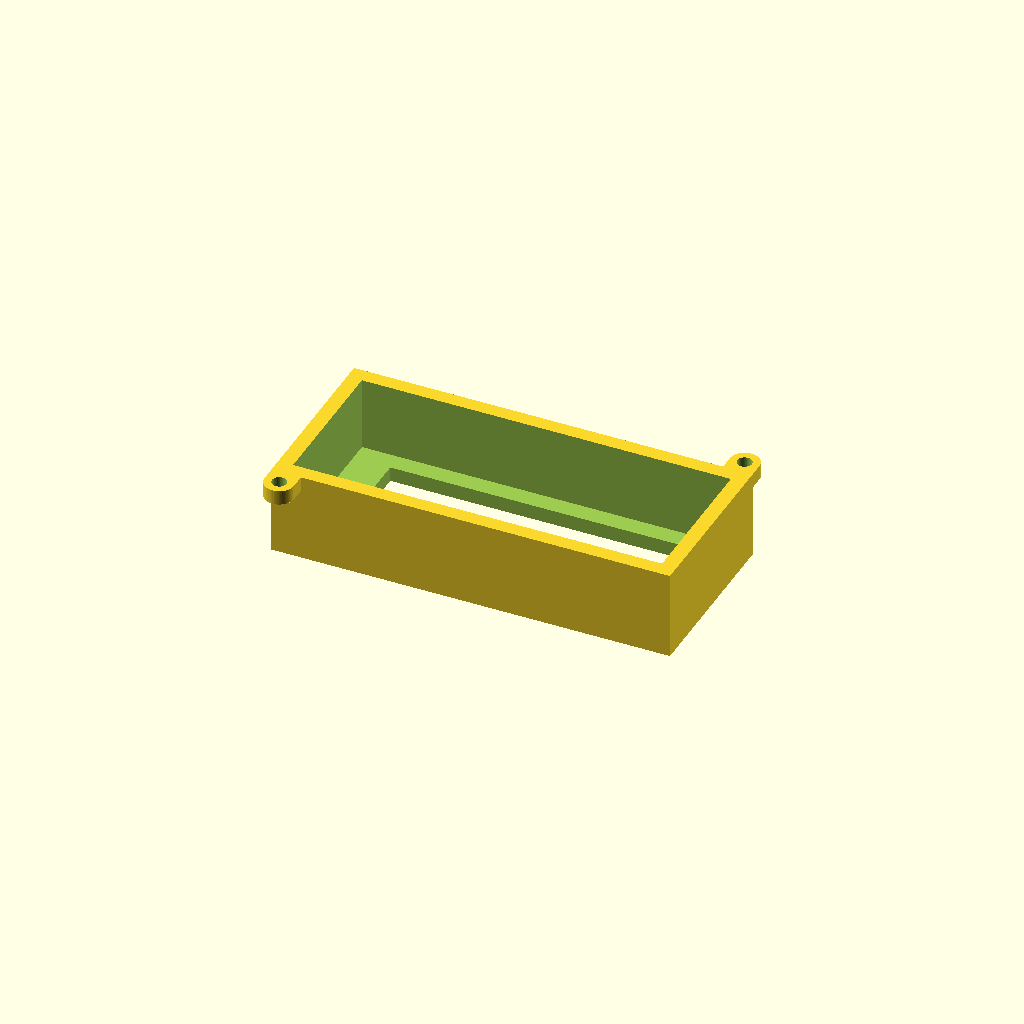
Cell 1 — every parameter at its default value.
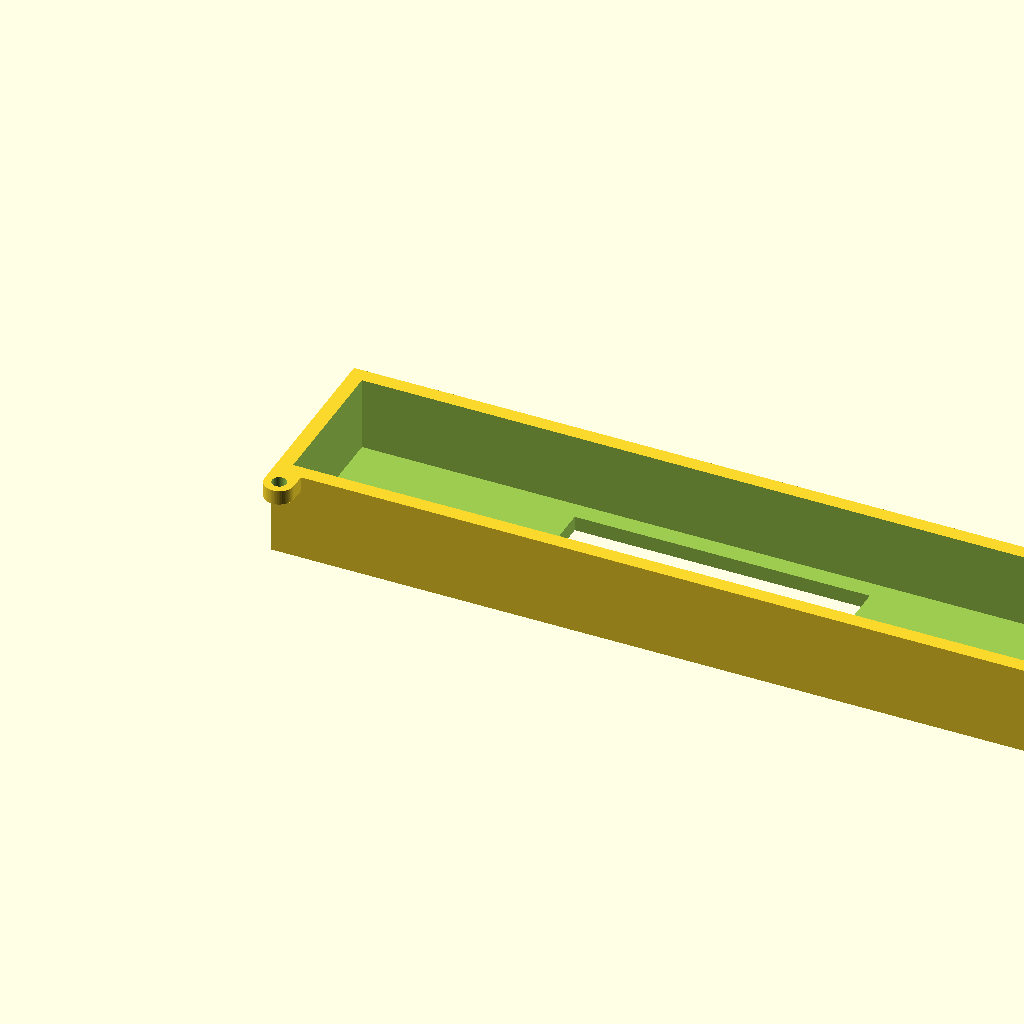
Cell 2 — inner_length set to 100, the other parameters unchanged.
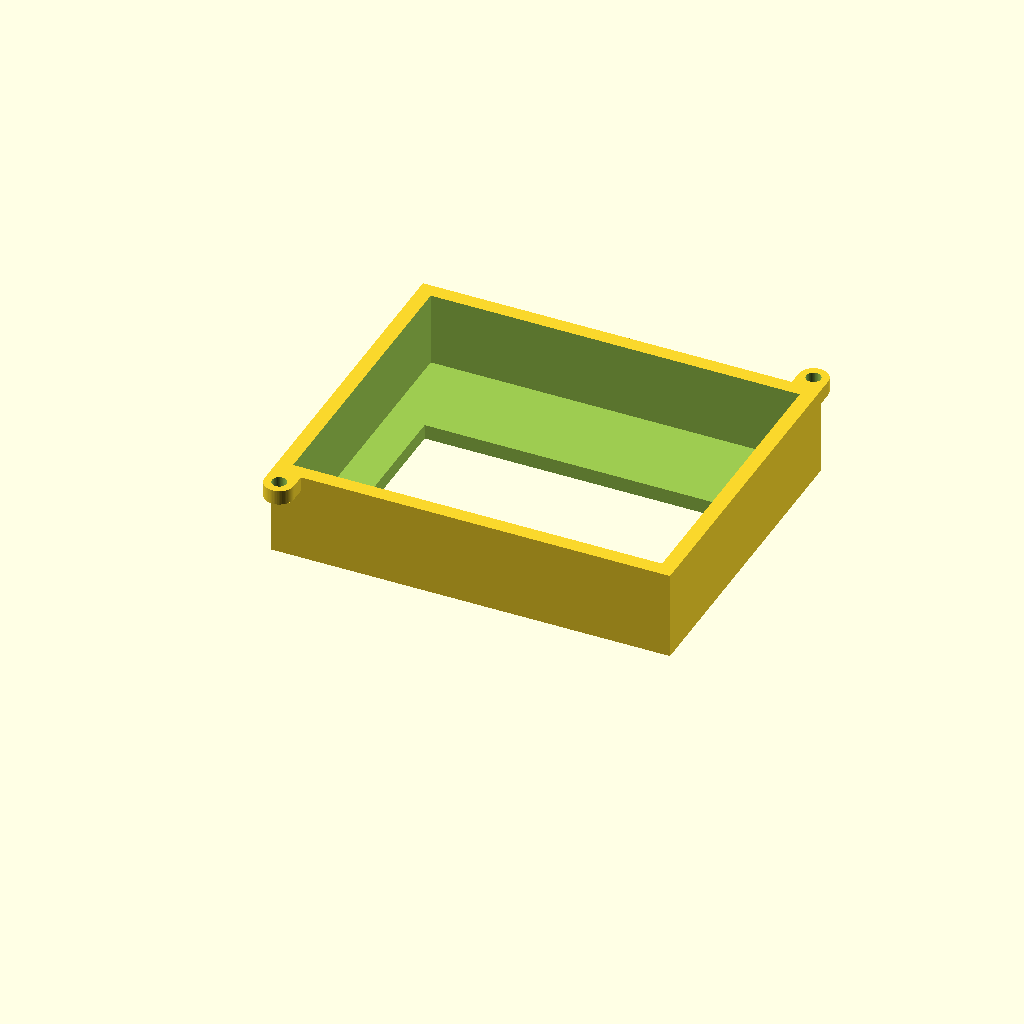
Cell 3: the same model with inner_width = 40.
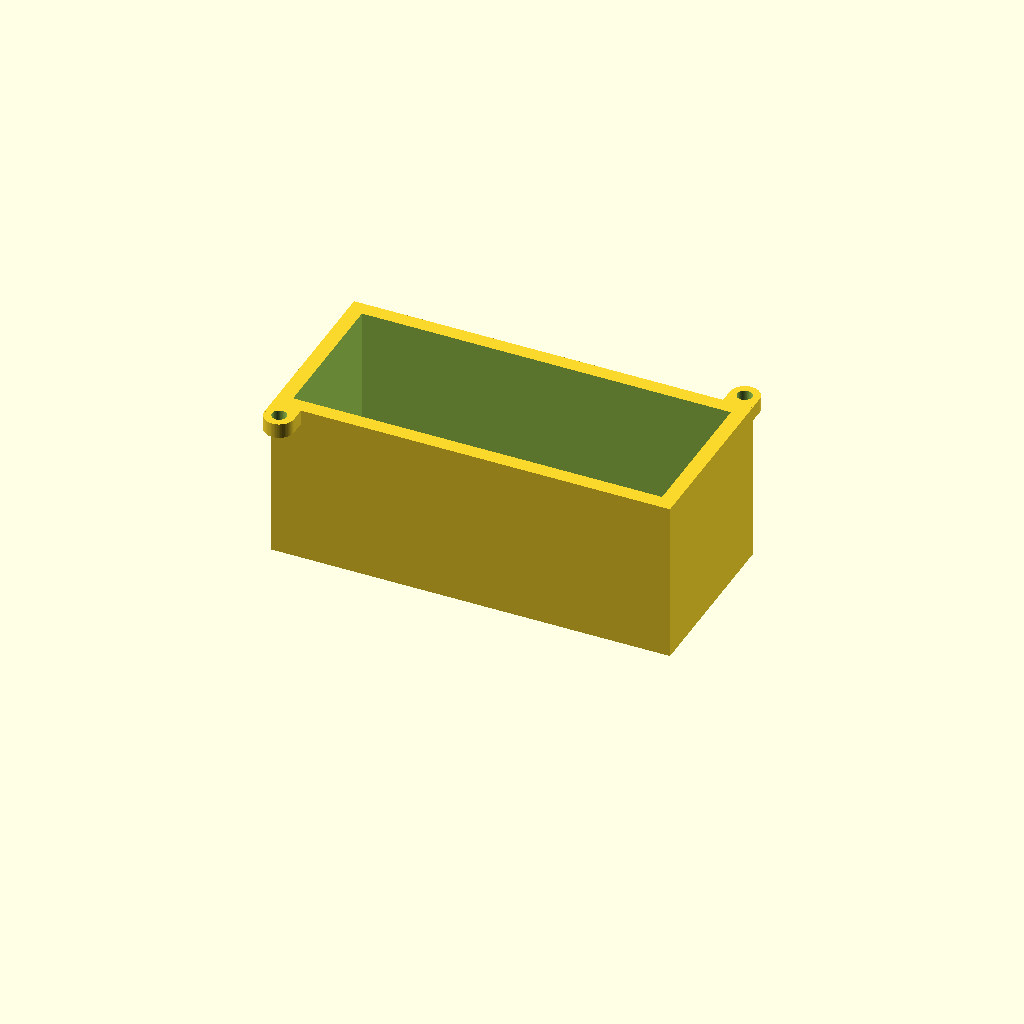
Cell 4 — inner_height set to 20, the other parameters unchanged.
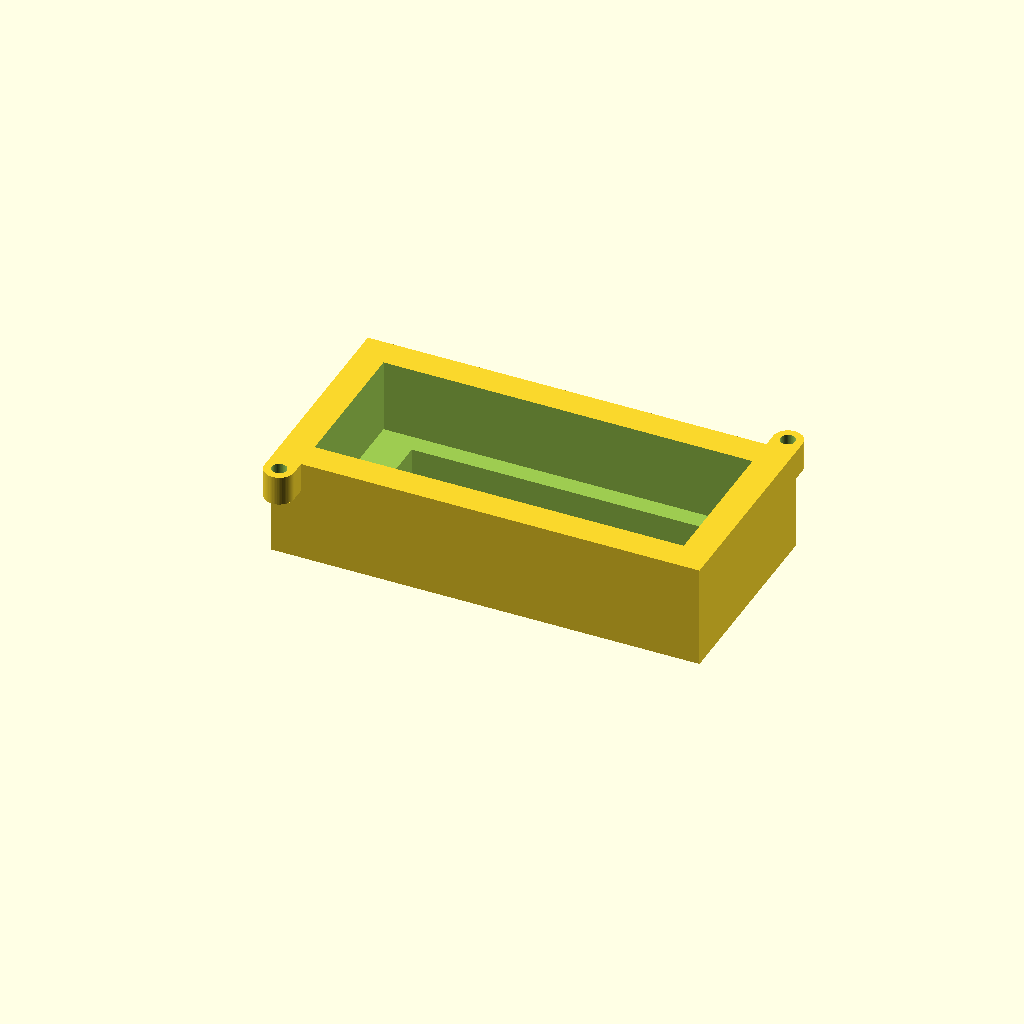
Cell 5: the same model with wall = 4.
One fixed orthographic camera (rotation 55°, 0°, 25°; colour scheme Cornfield) for every cell.
The OpenSCAD source (plateholder/plateholder.scad):
// Параметрическая коробочка с отверстием в дне и ушками сверху по длинным сторонам
$fn = 64;

// --- Внутренние размеры ---
inner_length = 50;   // мм (5 см)
inner_width  = 20;   // мм (2 см)
inner_height = 10;   // мм

// --- Стенки ---
wall = 2;            // мм

// --- Прямоугольное отверстие по центру дна ---
hole_length = 40;    // мм (4 см)
hole_width  = 15;    // мм (1.5 см)

// --- Ушки (по диагонали на длинных сторонах, сверху) ---
ear_hole_d = 2;                      // диаметр отверстия
ear_outer_d = ear_hole_d + 2;        // общий диаметр скруглённой части
ear_height  = wall;                  // высота ушка = толщина стенки
ear_join    = 0.2;                   // небольшое врезание в стенку для прочной склейки

// --- Производные ---
outer_length = inner_length + 2 * wall;
outer_width  = inner_width  + 2 * wall;
outer_height = inner_height + wall;  // дно + стенки, верх открыт

ear_r = ear_outer_d / 2;
ear_x_inset = ear_r;                 // отступ от торца вдоль длинной стороны
ear_z = outer_height - ear_height;   // на верхнем краю

module box_shell() {
    difference() {
        cube([outer_length, outer_width, outer_height]);
        translate([wall, wall, wall])
            cube([inner_length, inner_width, inner_height + 0.01]);
        // отверстие в дне (по центру)
        translate([
            (outer_length - hole_length) / 2,
            (outer_width  - hole_width)  / 2,
            -0.01
        ])
            cube([hole_length, hole_width, wall + 0.02]);
    }
}

// Ушко: прямые боковины от стенки + полукруг снаружи
// dir = -1: растёт в −Y (сторона y=0), dir = +1: в +Y (сторона y=outer_width)
// локально стенка в y=0, отверстие в центре скругления — вне корпуса
module ear(dir = -1) {
    // прямая часть: от врезки в стенку до центра отверстия
    rect_y0 = (dir < 0) ? -ear_r : -ear_join;
    difference() {
        union() {
            // скруглённый край
            translate([0, dir * ear_r, 0])
                cylinder(h = ear_height, d = ear_outer_d);
            // прямые боковины, касательные к окружности
            translate([-ear_r, rect_y0, 0])
                cube([ear_outer_d, ear_r + ear_join, ear_height]);
        }
        translate([0, dir * ear_r, -0.01])
            cylinder(h = ear_height + 0.02, d = ear_hole_d);
    }
}

module ears() {
    translate([ear_x_inset, 0, ear_z])
        ear(-1);
    translate([outer_length - ear_x_inset, outer_width, ear_z])
        ear(+1);
}

union() {
    box_shell();
    ears();
}
Customizer parameters (derived from the source; name, type, default, range or options):
inner_length: number, default 50
inner_width: number, default 20
inner_height: number, default 10
wall: number, default 2
hole_length: number, default 40
hole_width: number, default 15
ear_hole_d: number, default 2
ear_join: number, default 0.2
